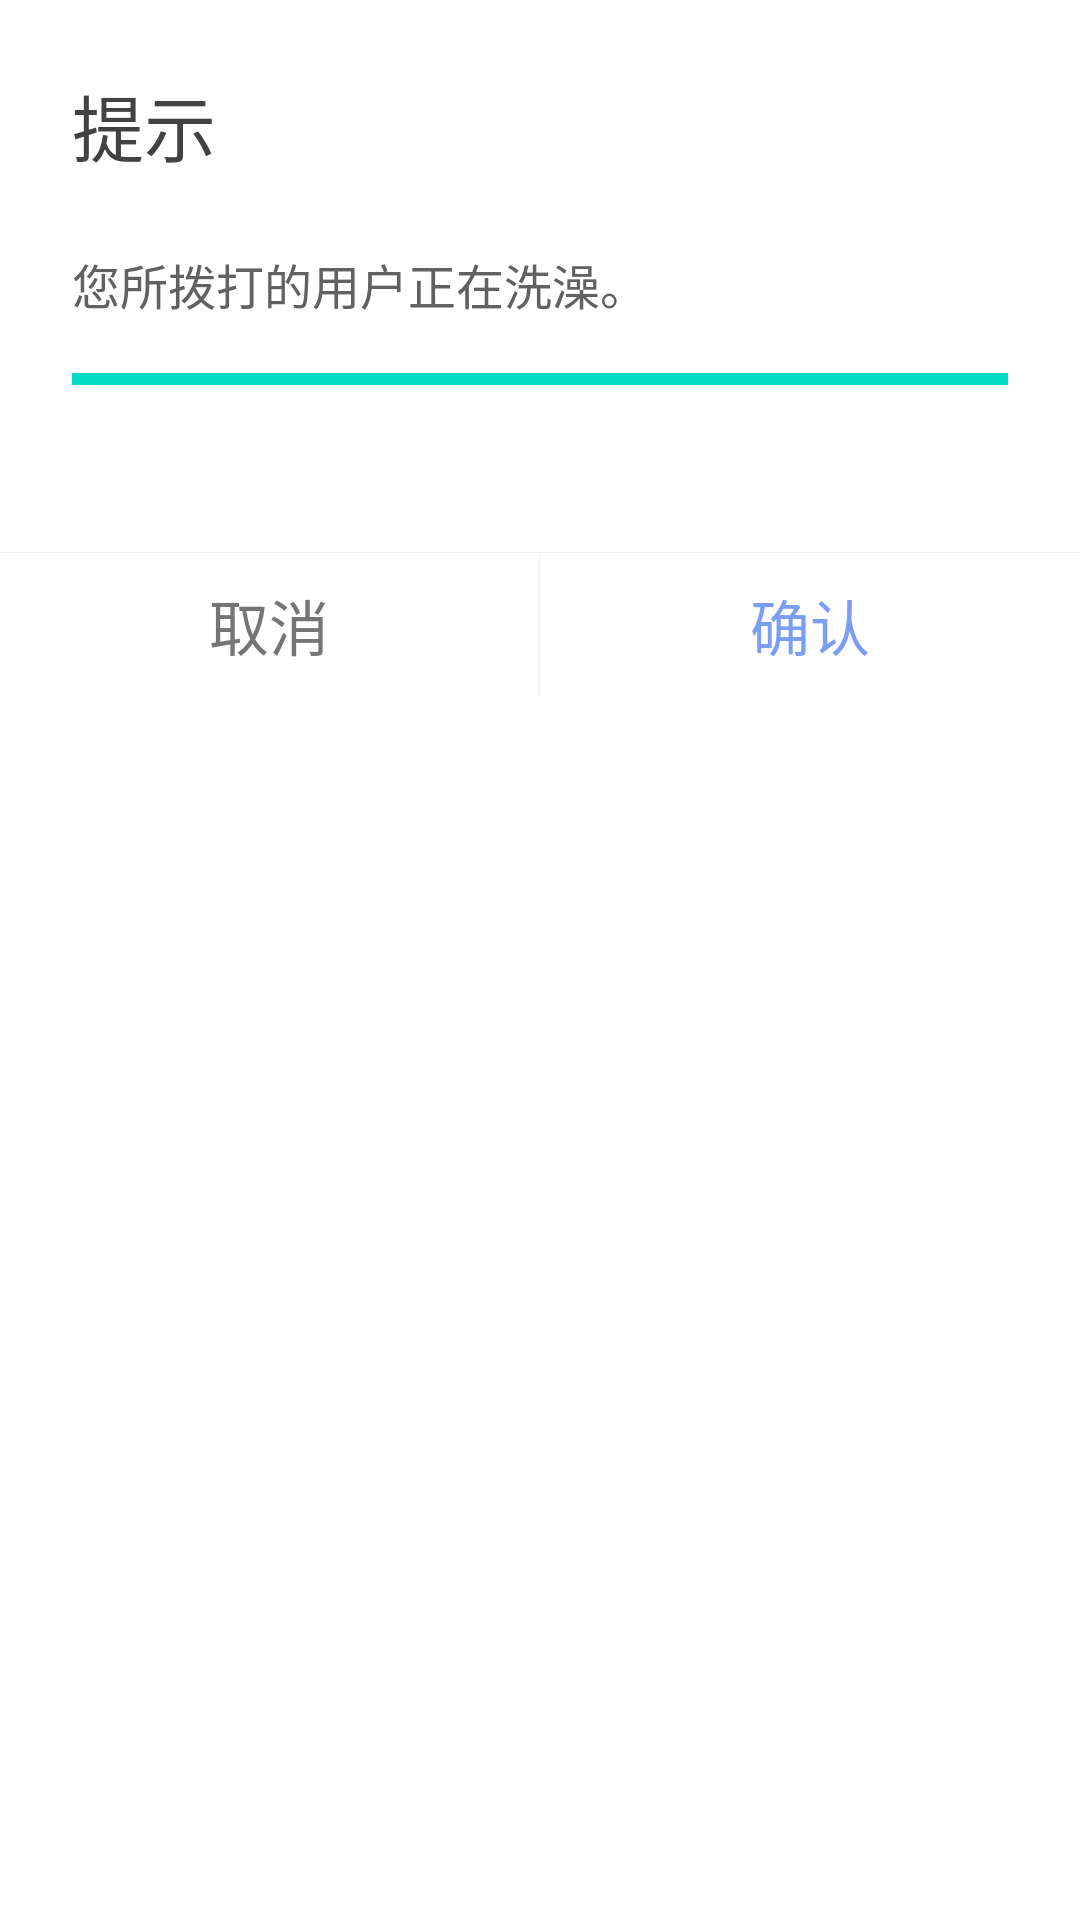

The Android layout XML behind this screen, and the referenced resources:
<!-- AndroidManifest.xml: fallback theme Theme.MaterialComponents.DayNight.NoActionBar -->
<!-- res/layout/dialog_progress.xml -->
<?xml version="1.0" encoding="utf-8"?>
<LinearLayout xmlns:android="http://schemas.android.com/apk/res/android"
    android:layout_width="match_parent"
    android:layout_height="match_parent"
    android:background="@drawable/bg_dialog"
    android:orientation="vertical"
    android:paddingTop="24dp">

    <TextView
        android:id="@+id/dialog_title"
        android:layout_width="wrap_content"
        android:layout_height="wrap_content"
        android:layout_marginLeft="24dp"
        android:layout_marginRight="24dp"
        android:text="提示"
        android:textColor="@color/gray_800"
        android:textSize="24dp" />

    <RelativeLayout
        android:id="@+id/dialog_container"
        android:layout_width="match_parent"
        android:layout_height="wrap_content"
        android:paddingBottom="24dp">

        <TextView
            android:id="@+id/dialog_message"
            android:layout_width="wrap_content"
            android:layout_height="wrap_content"
            android:layout_marginLeft="24dp"
            android:layout_marginRight="24dp"
            android:layout_marginTop="24dp"
            android:text="您所拨打的用户正在洗澡。"
            android:textColor="@color/gray_700"
            style="@style/dialog.message" />

        <ProgressBar
            android:id="@+id/dialog_progress"
            style="?android:attr/progressBarStyleHorizontal"
            android:layout_width="match_parent"
            android:layout_height="wrap_content"
            android:layout_below="@id/dialog_message"
            android:layout_centerHorizontal="true"
            android:layout_marginLeft="24dp"
            android:layout_marginRight="24dp"
            android:layout_marginTop="12dp"
            android:progress="100" />

        <TextView
            android:id="@+id/dialog_text_progress"
            android:layout_width="wrap_content"
            android:layout_height="wrap_content"
            android:layout_alignParentRight="true"
            android:layout_below="@id/dialog_progress"
            android:layout_marginRight="24dp"
            android:layout_marginTop="4dp"
            android:textSize="16sp" />
    </RelativeLayout>

    <View
        android:layout_width="match_parent"
        android:layout_height="1px"
        android:background="@color/divider" />

    <LinearLayout
        android:layout_width="match_parent"
        android:layout_height="48dp"
        android:minHeight="48dp"
        android:orientation="horizontal">

        <TextView
            android:id="@+id/dialog_btn_negative"
            android:layout_width="0dp"
            android:layout_height="match_parent"
            android:layout_weight="1"
            android:background="@drawable/bg_dialog_btn_negative"
            android:clickable="true"
            android:gravity="center"
            android:text="取消"
            android:textColor="@color/dialog_btn_text_negative"
            style="@style/dialog.button" />

        <View
            android:id="@+id/divider_negative"
            android:layout_width="1px"
            android:layout_height="match_parent"
            android:background="@color/divider" />

        <TextView
            android:id="@+id/dialog_btn_positive"
            android:layout_width="0dp"
            android:layout_height="match_parent"
            android:layout_weight="1"
            android:background="@drawable/bg_dialog_btn_positive"
            android:clickable="true"
            android:gravity="center"
            android:text="确认"
            android:textColor="@color/dialog_btn_text_positive"
            style="@style/dialog.button" />
    </LinearLayout>
</LinearLayout>
<!-- resources referenced by this layout -->
<resources>
  <color name="divider">#efefef</color>
  <color name="gray_700">#616161</color>
  <color name="gray_800">#424242</color>
  <!-- drawable bg_dialog_btn_negative (drawable) -->
  <?xml version="1.0" encoding="utf-8"?>
  <selector xmlns:android="http://schemas.android.com/apk/res/android">
  
      <item android:drawable="@color/dialog_btn_text_negative_n" android:state_focused="true"/>
      <item android:drawable="@color/dialog_btn_text_negative_n"  android:state_pressed="true"/>
      <item android:drawable="@color/transparent"/>
  </selector>
  <!-- drawable bg_dialog_btn_positive (drawable) -->
  <?xml version="1.0" encoding="utf-8"?>
  <selector xmlns:android="http://schemas.android.com/apk/res/android">
  
      <item android:drawable="@color/dialog_btn_text_positive_n" android:state_focused="true"/>
      <item android:drawable="@color/dialog_btn_text_positive_n" android:state_pressed="true"/>
      <item android:drawable="@color/transparent"/>
  </selector>
  <style name="dialog.button" parent="dialog">
          <item name="android:textSize">20sp</item>
      </style>
  <style name="dialog.message" parent="dialog">
          <item name="android:textSize">16sp</item>
      </style>
  <color name="dialog_btn_text_negative_n">#757575</color>
  <color name="transparent">#00000000</color>
  <color name="dialog_btn_text_positive_n">@color/theme</color>
  <style name="dialog">
          <item name="android:background">@color/transparent</item>
          <item name="android:windowBackground">@color/transparent</item>
          <item name="android:windowNoTitle">true</item>
          <item name="android:windowIsFloating">true</item>
          <item name="android:windowSoftInputMode">stateUnspecified|adjustResize</item>
      </style>
  <color name="theme">#7a9df6</color>
</resources>
